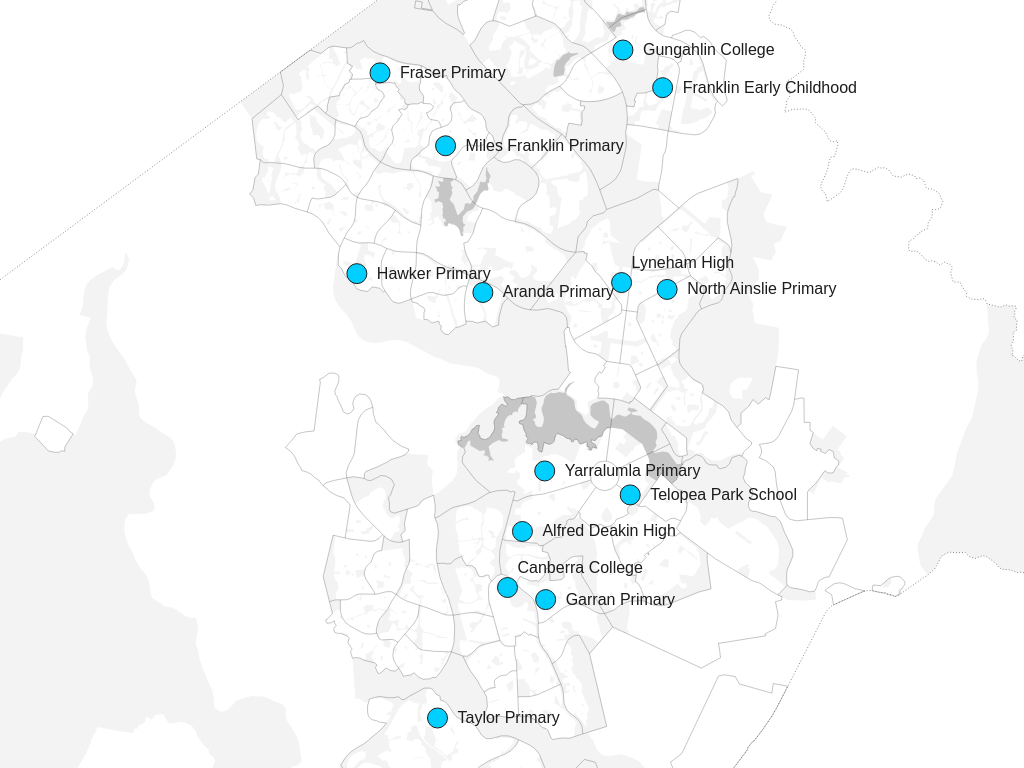
D3 v4 page, settled after 360 driven frames (6 s of simulated time); the page loaded 5 data file(s).


      window.dataLayer = window.dataLayer || [];
      function gtag(){dataLayer.push(arguments);}
      gtag('js', new Date());
      gtag('config', 'UA-155991615-1');
    

      d3.queue()
        .defer(d3.json, "./resources/border.topojson")
        .defer(d3.json, "./resources/suburbs.topojson")
        .defer(d3.json, "./resources/suburbBorder.topojson")
        .defer(d3.json, "./resources/mesh.topojson")
        .defer(d3.json, "./resources/schools.topojson")
        .awaitAll(function(error, data) {
          // map data
          borderData = topojson
            .feature(data[0], data[0].objects.border);
          suburbData = topojson
            .feature(data[1], data[1].objects.suburbs);
          suburbBorderData = topojson
            .feature(data[2], data[2].objects.suburbs);
          meshData = topojson
            .feature(data[3], data[3].objects.mesh);
          schoolData = topojson
            .feature(data[4], data[4].objects.schools);
          // page elements
          map = d3.select("#map");
          mapGroup = d3.select("#mapGroup");
          // prepare map
          border = mapGroup
            .selectAll(".border")
              .data(borderData.features)
            .enter().append("path")
              .classed("border", true);
          suburbs = mapGroup
            .selectAll(".suburb")
              .data(suburbData.features.concat(suburbBorderData.features))
            .enter().append("path")
              .classed("suburb", true);
          mesh = mapGroup
            .selectAll(".mesh")
              .data(meshData.features)
            .enter().append("path")
              .attr("class", function(d) { return d.properties.class; });
          d3.selectAll(".water")
            .raise();
          // colours
          range = d3.extent(schoolData.features, function(d) { return d.properties.use; });
          colours = d3.scaleLinear()
            .domain(range)
            .range(["white", "#F75F00"])
            .interpolate(d3.interpolateRgb);
          // map functions
          window.addEventListener("resize", resize);
          projection = d3.geoIdentity();
          path = d3.geoPath()
            .projection(projection)
            .pointRadius(10);
          // schools layout
          type = "A";
          filterSchools();
        });
      function resize() {
        dimensions = document.body.getBoundingClientRect();
        width = dimensions.width;
        height = dimensions.height;
        projection.fitExtent([[50, 50], [width - 50, height - 50]], { type: "FeatureCollection", features: currentSchools });
        draw();
      }
      function draw() {
        border.attr("d", path);
        suburbs.attr("d", path);
        mesh.attr("d", path);
        d3.selectAll(".school")
          .attr("d", path);
        schools = mapGroup
          .selectAll(".school")
            .data(currentSchools, function(d) { return d.properties.school; })
            .attr("d", path);
        schools.enter()
          .append("path")
            .classed("school", true)
            .attr("d", path)
            .transition()
              .delay(function(d, i) { return i * 100 + 1000; })
              .style("opacity", 1);
        labels = mapGroup
          .selectAll(".label")
            .data(currentSchools, function(d) { return d.properties.school; })
            .attr("x", function(d) { return path.centroid(d)[0]; })
            .attr("y", function(d) { return path.centroid(d)[1] + 20; });
        labels.enter()
          .append("text")
            .classed("label", true)
            .text(function(d) { return d.properties.school; })
            .attr("x", function(d) { return d.properties.school.includes("Lyneham") || d.properties.school.includes("Canberra") ? path.centroid(d)[0] + 10 : path.centroid(d)[0] + 20; })
            .attr("y", function(d) { return d.properties.school.includes("Lyneham") || d.properties.school.includes("Canberra") ? path.centroid(d)[1] - 15 : path.centroid(d)[1] + 5; })
            .transition()
              .delay(function(d, i) { return i * 100 + 1000; })
              .style("opacity", 1);
      }
      function filterSchools() {
        currentSchools = schoolData
          .features
          .filter(function(d) { return d.properties.use > .9; })
          .sort(function(a, b) { return d3.descending(a.properties.use, b.properties.use); });
        resize();
      }
    

### data: resources/suburbBorder.topojson
{
 "type": "Topology",
 "bbox": [
  479.6,
  409.5,
  480.3,
  410.6
 ],
 "transform": {
  "scale": [
   6.892413652603134e-05,
   0.0001056
  ],
  "translate": [
   479.6,
   409.5
  ]
 },
 "objects": {
  "suburbs": {
   "type": "GeometryCollection",
   "geometries": [
    "{... 2 keys}"
   ]
  }
 },
 "arcs": [
  [
   [
    5614,
    3801
   ],
   [
    93,
    -7
   ],
   [
    1,
    -8
   ],
   [
    82,
    7
   ],
   [
    58,
    -11
   ],
   [
    56,
    -27
   ],
   [
    49,
    -15
   ],
   [
    63,
    -1
   ],
   "... 8 more items"
  ],
  [
   [
    7661,
    3136
   ],
   [
    -48,
    24
   ],
   [
    -180,
    162
   ],
   [
    -21,
    39
   ],
   [
    -6,
    77
   ]
  ],
  [
   [
    5434,
    3056
   ],
   [
    -32,
    21
   ],
   [
    -29,
    27
   ],
   [
    -37,
    90
   ],
   [
    -7,
    64
   ],
   [
    -67,
    13
   ],
   [
    -87,
    -42
   ],
   [
    -89,
    13
   ],
   "... 2 more items"
  ],
  [
   [
    6122,
    8626
   ],
   [
    -101,
    100
   ],
   [
    -8,
    85
   ],
   [
    -181,
    56
   ],
   [
    -350,
    -134
   ]
  ],
  [
   [
    9184,
    5355
   ],
   [
    -6,
    -1
   ],
   [
    -22,
    -74
   ],
   [
    -77,
    -30
   ],
   [
    33,
    -20
   ],
   [
    76,
    -32
   ],
   [
    62,
    -7
   ],
   [
    45,
    5
   ],
   "... 4 more items"
  ],
  [
   [
    7109,
    250
   ],
   [
    113,
    -37
   ],
   [
    256,
    20
   ],
   [
    72,
    9
   ],
   [
    -14,
    56
   ],
   [
    2,
    36
   ],
   [
    33,
    43
   ]
  ],
  [
   [
    5111,
    7987
   ],
   [
    -36,
    -34
   ],
   [
    -44,
    -55
   ],
   [
    -100,
    -168
   ],
   [
    -50,
    -58
   ],
   [
    -47,
    -33
   ],
   [
    -26,
    5
   ]
  ],
  [
   [
    5692,
    3144
   ],
   [
    -83,
    -12
   ],
   [
    -74,
    -22
   ],
   [
    -35,
    -16
   ],
   [
    -66,
    -38
   ]
  ],
  "... 70 more items"
 ]
}

### data: resources/mesh.topojson
{
 "type": "Topology",
 "bbox": [
  479.3,
  409.5,
  480.7,
  411.7
 ],
 "transform": {
  "scale": [
   0.000139,
   0.0002123
  ],
  "translate": [
   479.3,
   409.5
  ]
 },
 "objects": {
  "mesh": {
   "type": "GeometryCollection",
   "geometries": [
    "{... 4 keys}",
    "{... 4 keys}"
   ]
  }
 },
 "arcs": [
  [
   [
    5104,
    1778
   ],
   [
    0,
    15
   ],
   [
    18,
    17
   ],
   [
    -7,
    8
   ],
   [
    -24,
    -10
   ],
   [
    -21,
    13
   ],
   [
    -1,
    9
   ],
   [
    -10,
    10
   ],
   "... 6 more items"
  ],
  [
   [
    5020,
    1933
   ],
   [
    -25,
    8
   ],
   [
    -29,
    -6
   ],
   [
    0,
    -8
   ],
   [
    -11,
    -9
   ],
   [
    8,
    -30
   ],
   [
    -17,
    0
   ],
   [
    -9,
    7
   ]
  ],
  [
   [
    4908,
    1885
   ],
   [
    57,
    -42
   ],
   [
    47,
    -25
   ],
   [
    16,
    -3
   ],
   [
    18,
    -9
   ],
   [
    20,
    -19
   ],
   [
    35,
    -11
   ]
  ],
  [
   [
    5101,
    1773
   ],
   [
    0,
    -2
   ],
   [
    -38,
    -8
   ],
   [
    8,
    -12
   ],
   [
    8,
    -32
   ]
  ],
  [
   [
    5464,
    1523
   ],
   [
    -9,
    2
   ],
   [
    -10,
    12
   ],
   [
    9,
    57
   ],
   [
    2,
    -2
   ],
   [
    10,
    56
   ],
   [
    4,
    36
   ],
   [
    12,
    6
   ],
   "... 1 more items"
  ],
  [
   [
    5412,
    1753
   ],
   [
    37,
    10
   ]
  ],
  [
   [
    5449,
    1763
   ],
   [
    -5,
    4
   ],
   [
    -27,
    -4
   ],
   [
    -28,
    5
   ],
   [
    -20,
    -2
   ],
   [
    -28,
    11
   ],
   [
    -11,
    15
   ],
   [
    -2,
    13
   ],
   "... 15 more items"
  ],
  [
   [
    5595,
    1832
   ],
   [
    0,
    18
   ],
   [
    21,
    14
   ],
   [
    26,
    9
   ]
  ],
  "... 2,718 more items"
 ]
}

### data: resources/suburbs.topojson
{
 "type": "Topology",
 "bbox": [
  479.6,
  409.5,
  480.3,
  410.6
 ],
 "transform": {
  "scale": [
   6.892413652603134e-05,
   0.0001056
  ],
  "translate": [
   479.6,
   409.5
  ]
 },
 "objects": {
  "suburbs": {
   "type": "GeometryCollection",
   "geometries": [
    "{... 2 keys}"
   ]
  }
 },
 "arcs": [
  [
   [
    6121,
    3276
   ],
   [
    20,
    -1
   ],
   [
    9,
    38
   ],
   [
    43,
    54
   ]
  ],
  [
   [
    6193,
    3367
   ],
   [
    19,
    24
   ],
   [
    77,
    48
   ],
   [
    67,
    23
   ],
   [
    82,
    10
   ],
   [
    34,
    9
   ],
   [
    99,
    49
   ]
  ],
  [
   [
    6571,
    3530
   ],
   [
    -36,
    35
   ],
   [
    21,
    10
   ],
   [
    -46,
    44
   ],
   [
    -21,
    -11
   ],
   [
    -48,
    44
   ],
   [
    -7,
    33
   ],
   [
    35,
    24
   ],
   "... 6 more items"
  ],
  [
   [
    6659,
    3812
   ],
   [
    -43,
    215
   ]
  ],
  [
   [
    6616,
    4027
   ],
   [
    -44,
    1
   ],
   [
    -39,
    29
   ],
   [
    -15,
    33
   ],
   [
    -38,
    5
   ],
   [
    -44,
    31
   ],
   [
    -39,
    -8
   ],
   [
    -3,
    17
   ],
   "... 49 more items"
  ],
  [
   [
    7536,
    2886
   ],
   [
    20,
    14
   ],
   [
    104,
    50
   ],
   [
    27,
    23
   ],
   [
    5,
    28
   ],
   [
    -13,
    36
   ],
   [
    -42,
    61
   ],
   [
    24,
    38
   ]
  ],
  [
   [
    7406,
    3438
   ],
   [
    -220,
    109
   ],
   [
    -29,
    10
   ]
  ],
  [
   [
    7157,
    3557
   ],
   [
    -3,
    -4
   ]
  ],
  "... 228 more items"
 ]
}

### data: resources/border.topojson
{
 "type": "Topology",
 "bbox": [
  479.3,
  409.5,
  480.7,
  411.7
 ],
 "transform": {
  "scale": [
   0.000139,
   0.0002187
  ],
  "translate": [
   479.3,
   409.5
  ]
 },
 "objects": {
  "border": {
   "type": "GeometryCollection",
   "geometries": [
    "{... 3 keys}"
   ]
  }
 },
 "arcs": [
  [
   [
    4699,
    436
   ],
   [
    456,
    -214
   ],
   [
    9,
    -8
   ],
   [
    20,
    -34
   ],
   [
    50,
    -9
   ],
   [
    24,
    -16
   ],
   [
    74,
    -19
   ],
   [
    9,
    -26
   ],
   "... 1,277 more items"
  ]
 ]
}

### data: resources/schools.topojson, 12459 bytes — head not shown